Labelled photos from "dataset_final", an image-classification folder in Sree14hari/BridgeCrack-Segmentation. The possible labels are: heavy crack, light crack, medium crack.

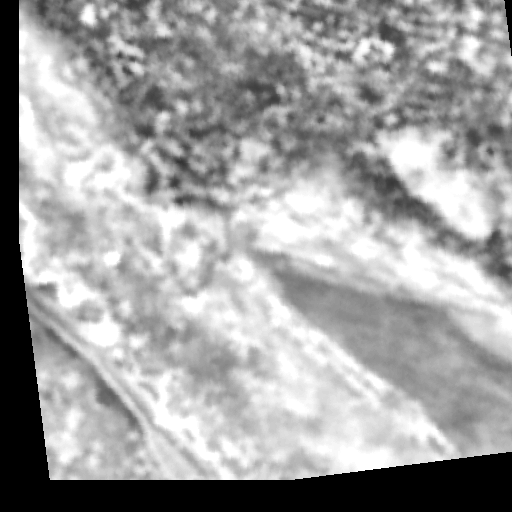
Label: light crack

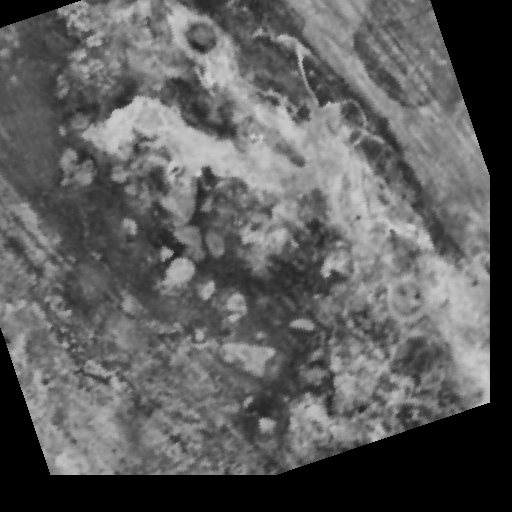
Label: medium crack

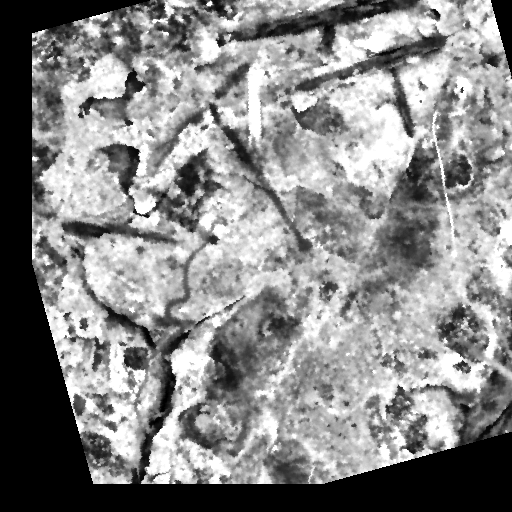
Label: heavy crack

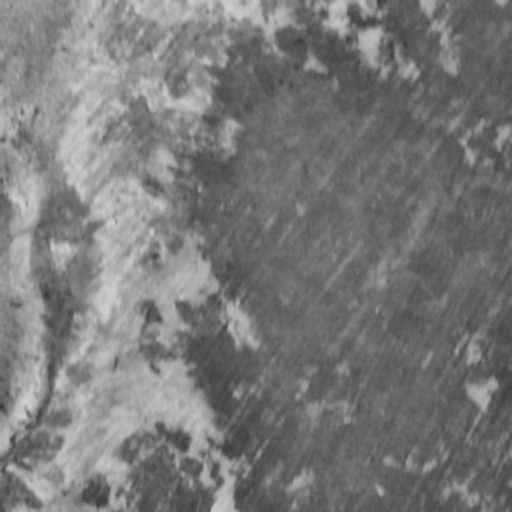
Label: light crack

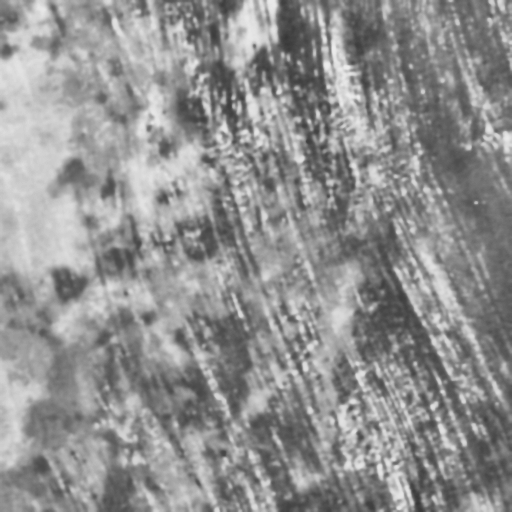
Label: medium crack

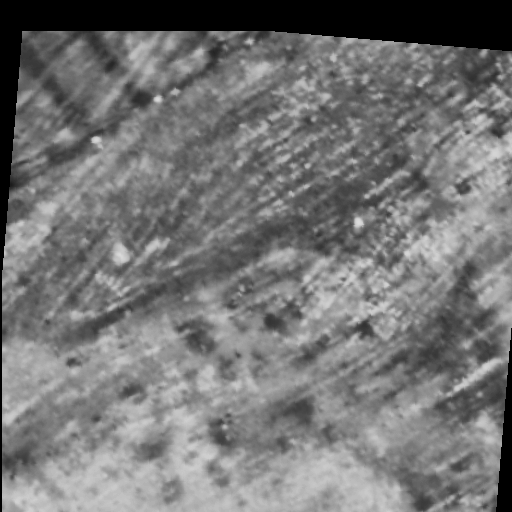
Label: heavy crack
